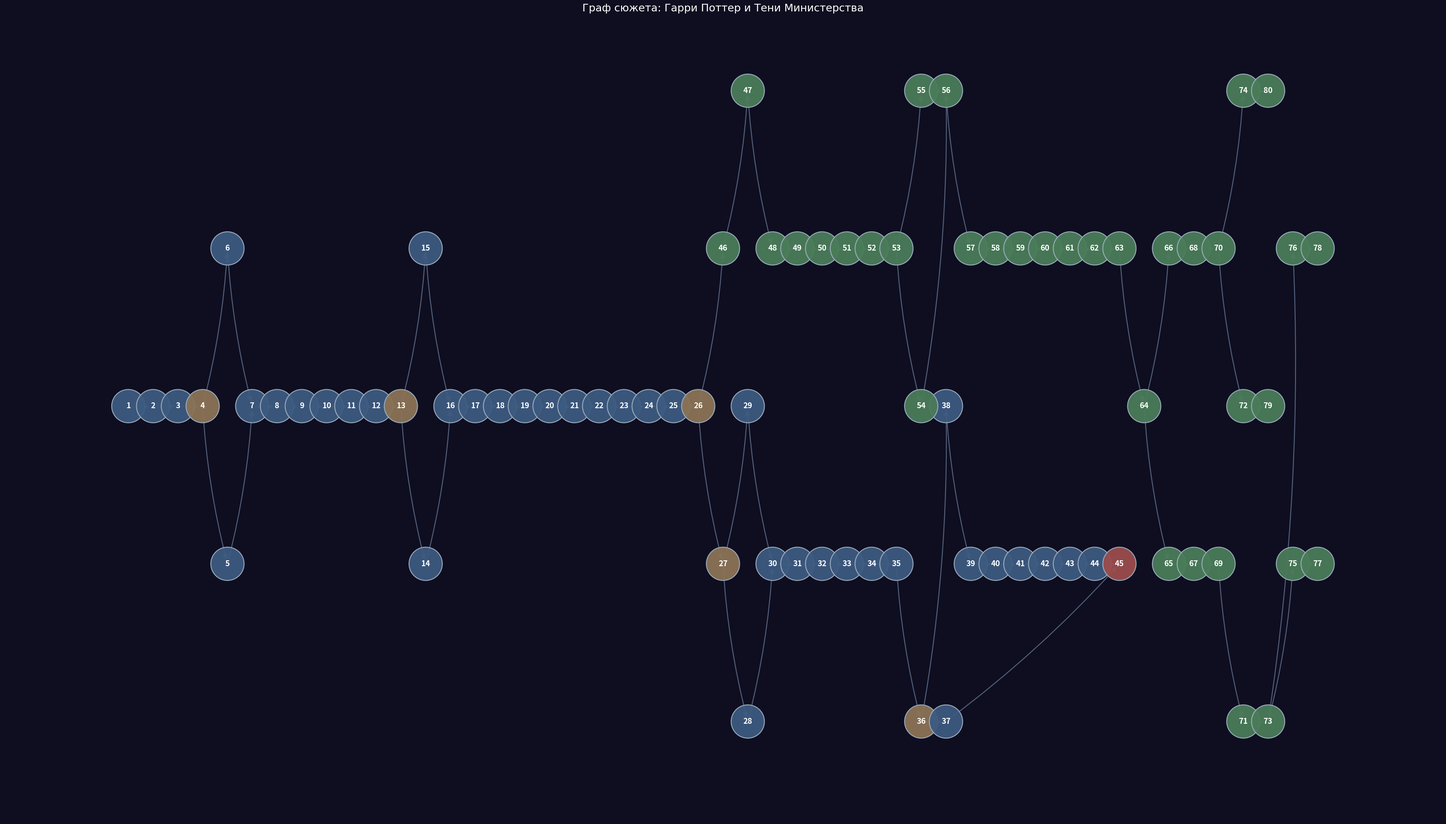

Recreate this plot in Python.
#!/usr/bin/env python3
"""
Граф сюжета новеллы «Гарри Поттер и Тени Министерства».
Сцены с новыми картинками (hp_f01–hp_f22) — ветка «Руины в лесу».
"""

import networkx as nx
import matplotlib.pyplot as plt
plt.rcParams["font.family"] = "DejaVu Sans"
plt.rcParams["font.size"] = 12

G = nx.DiGraph()

nodes = {
    "s1": "Платформа 9¾",
    "s2": "Купе поезда",
    "s3": "Незваный гость",
    "s4": "Выбор: Риск",
    "s5A": "Тайный шифр",
    "s5B": "Спрятанный конверт",
    "s6": "Прибытие в замок",
    "s7": "Распределение",
    "s8": "Банкет",
    "s9": "Ночная вылазка",
    "s10": "Запретная секция",
    "s11": "Находка",
    "s12": "Выбор: Доверие",
    "s13A": "Горькая правда",
    "s13B": "Побег от Снейпа",
    "s14": "Урок Зельеварения",
    "s15": "Разговор с Роном",
    "s16": "Предательство?",
    "s17": "Хижина Хагрида",
    "s18": "Появление дементоров",
    "s19": "Магическая дуэль",
    "s20": "Побег в лес",
    "s21": "Встреча с кентаврами",
    "s22": "Заброшенный алтарь",
    "s23": "Голограмма Лили",
    "choiceLily": "Выбор: Куда идти",
    "s24": "Выбор: Альянс",
    "s25A": "Возвращение (с Малфоем)",
    "s25B": "Возвращение (один)",
    "s26": "План проникновения",
    "s27": "Каминная сеть",
    "s28": "Атриум Министерства",
    "s29": "Зал Пророчеств",
    "s30": "Ловушка Директора",
    "s31": "Битва в Министерстве",
    "s32": "Выбор: Финал пути",
    "s33A": "Ложный финал",
    "s33": "Осколки памяти",
    "s34": "Крах заговора",
    "s35": "Дуэль титанов",
    "s36": "Возвращение в Хогвартс",
    "s37": "Последний разговор со Снейпом",
    "s38": "Друзья навсегда",
    "s39": "Финальный взгляд",
    "s40": "Титры",
    "F1": "Тропа к руинам",
    "F2": "Старая ограда",
    "F3": "Развалины башни",
    "F4": "Внутри башни",
    "F5": "Фрески с символами",
    "F6": "Встреча с призраком",
    "F7": "Печать на стене",
    "F8": "Выбор: Печать",
    "F9a": "Воспоминание Лили",
    "F9b": "Обход печати",
    "F10": "Верх башни",
    "F11": "Надпись на камне",
    "F12": "Ключ реагирует",
    "F13": "Шаги снаружи",
    "F14": "Побег с башни",
    "F15": "Погоня в лесу",
    "F16": "Ручей",
    "F17": "Пещера",
    "F18": "Выбор: Путь из леса",
    "F19a": "Ночная дорога",
    "F19b": "Возвращение в замок",
    "F20a": "Окраина Министерства",
    "F20b": "Встреча с друзьями",
    "F21a": "Тайный вход",
    "F21b": "Выбор: Сказать или молчать",
    "F22a": "Подземный зал",
    "F22b": "Тройной союз",
    "F23a": "Выбор: Финал в подземелье",
    "F23b": "Один со знанием",
    "F24a": "Осколки в подземелье",
    "F25a": "Встреча с Дамблдором",
    "e17": "Печать правды",
    "e18": "Тень в подземелье",
    "e19": "Тройной союз (конец)",
    "e20": "Один со знанием (конец)",
}

for nid, label in nodes.items():
    G.add_node(nid, label=label)

edges = [
    ("s1", "s2"), ("s2", "s3"), ("s3", "s4"), ("s4", "s5A"), ("s4", "s5B"),
    ("s5A", "s6"), ("s5B", "s6"), ("s6", "s7"), ("s7", "s8"), ("s8", "s9"),
    ("s9", "s10"), ("s10", "s11"), ("s11", "s12"), ("s12", "s13A"), ("s12", "s13B"),
    ("s13A", "s14"), ("s13B", "s14"), ("s14", "s15"), ("s15", "s16"), ("s16", "s17"),
    ("s17", "s18"), ("s18", "s19"), ("s19", "s20"), ("s20", "s21"), ("s21", "s22"),
    ("s22", "s23"), ("s23", "choiceLily"), ("choiceLily", "s24"), ("choiceLily", "F1"),
    ("s24", "s25A"), ("s24", "s25B"), ("s25A", "s26"), ("s25B", "s26"), ("s26", "s27"),
    ("s27", "s28"), ("s28", "s29"), ("s29", "s30"), ("s30", "s31"), ("s31", "s32"),
    ("s32", "s33A"), ("s32", "s33"), ("s33A", "s40"), ("s33", "s34"), ("s34", "s35"),
    ("s35", "s36"), ("s36", "s37"), ("s37", "s38"), ("s38", "s39"), ("s39", "s40"),
    ("F1", "F2"), ("F2", "F3"), ("F3", "F4"), ("F4", "F5"), ("F5", "F6"),
    ("F6", "F7"), ("F7", "F8"), ("F8", "F9a"), ("F8", "F9b"), ("F9a", "F10"), ("F9b", "F10"),
    ("F10", "F11"), ("F11", "F12"), ("F12", "F13"), ("F13", "F14"), ("F14", "F15"),
    ("F15", "F16"), ("F16", "F17"), ("F17", "F18"), ("F18", "F19a"), ("F18", "F19b"),
    ("F19a", "F20a"), ("F19b", "F20b"), ("F20a", "F21a"), ("F20b", "F21b"),
    ("F21a", "F22a"), ("F21b", "F22b"), ("F21b", "F23b"), ("F22a", "F23a"),
    ("F23a", "F24a"), ("F23a", "F25a"), ("F24a", "e17"), ("F25a", "e18"),
    ("F22b", "e19"), ("F23b", "e20"),
]

for u, v in edges:
    G.add_edge(u, v)

forest_nodes = {"F1", "F2", "F3", "F4", "F5", "F6", "F7", "F8", "F9a", "F9b",
                "F10", "F11", "F12", "F13", "F14", "F15", "F16", "F17", "F18",
                "F19a", "F19b", "F20a", "F20b", "F21a", "F21b", "F22a", "F22b",
                "F23a", "F23b", "F24a", "F25a", "e17", "e18", "e19", "e20"}
choice_nodes = {"s4", "s12", "choiceLily", "s24", "s32", "F8", "F18", "F21b", "F23a"}
end_nodes = {"s40", "e17", "e18", "e19", "e20"}

def hierarchical_layout(G, root="s1"):
    """Раскладка: слева направо по топологическому порядку, узлы в столбцах."""
    topo = list(nx.topological_sort(G))
    level = {}
    for node in topo:
        preds = list(G.predecessors(node))
        if not preds:
            level[node] = 0
        else:
            level[node] = 1 + max(level[p] for p in preds)

    by_level = {}
    for node, lvl in level.items():
        by_level.setdefault(lvl, []).append(node)

    pos = {}
    col_spacing = 2.4 / 5
    row_spacing = 1.8 / 5
    for lvl in sorted(by_level.keys()):
        nodes_in_level = by_level[lvl]
        n = len(nodes_in_level)
        x = lvl * col_spacing
        for i, node in enumerate(nodes_in_level):
            y = (i - (n - 1) / 2) * row_spacing
            pos[node] = (x, y)
    return pos

pos = hierarchical_layout(G)

fig, ax = plt.subplots(figsize=(42, 24), facecolor="#0e0e20")
ax.set_facecolor("#0e0e20")

node_colors = []
for n in G.nodes():
    if n in forest_nodes:
        node_colors.append("#4a7c59")
    elif n in choice_nodes:
        node_colors.append("#8b7355")
    elif n in end_nodes:
        node_colors.append("#9b4d4d")
    else:
        node_colors.append("#3d5a80")

nx.draw_networkx_edges(G, pos, edge_color="#6a7a9a", alpha=0.75, arrows=True,
                       arrowsize=22, connectionstyle="arc3,rad=0.05", ax=ax, width=2)
nx.draw_networkx_nodes(G, pos, node_color=node_colors, node_size=4800,
                       alpha=0.95, edgecolors="#9aabbc", linewidths=2, ax=ax)

node_list = list(G.nodes())
name_to_id = {n: i + 1 for i, n in enumerate(node_list)}
num_labels = {n: str(name_to_id[n]) for n in node_list}
nx.draw_networkx_labels(G, pos, num_labels, font_size=16, font_color="white",
                        font_weight="bold", font_family="sans-serif", ax=ax)

ax.set_title("Граф сюжета: Гарри Поттер и Тени Министерства", fontsize=22,
             color="white", pad=24)
ax.axis("off")
plt.tight_layout()
plt.savefig("story_graph.png", dpi=150, facecolor="#0e0e20", edgecolor="none",
            bbox_inches="tight")
plt.close()
print("Сохранено: story_graph.png")
